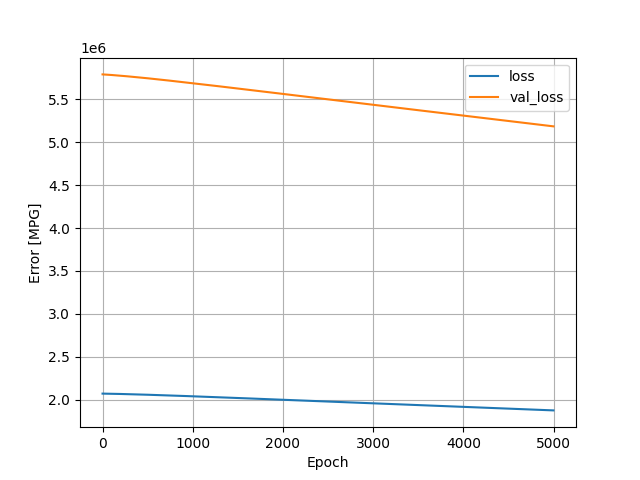

The data file committed next to this chart (first rows):
, loss, val_loss, epoch
0, 2069121, 5792300, 0
1, 2069106, 5792244, 1
2, 2069092, 5792186, 2
3, 2069077, 5792128, 3
4, 2069062, 5792068, 4
5, 2069046, 5792010, 5
6, 2069032, 5791951, 6
7, 2069016, 5791892, 7
8, 2069001, 5791832, 8
9, 2068985, 5791772, 9
10, 2068970, 5791712, 10
11, 2068954, 5791652, 11
12, 2068938, 5791591, 12
13, 2068923, 5791532, 13
14, 2068907, 5791470, 14
15, 2068891, 5791409, 15
16, 2068875, 5791348, 16
17, 2068859, 5791286, 17
18, 2068843, 5791224, 18
19, 2068826, 5791162, 19
20, 2068810, 5791100, 20
21, 2068794, 5791037, 21
22, 2068777, 5790974, 22
23, 2068761, 5790910, 23
24, 2068744, 5790848, 24
25, 2068727, 5790784, 25
26, 2068710, 5790720, 26
27, 2068694, 5790655, 27
28, 2068677, 5790590, 28
29, 2068659, 5790526, 29
30, 2068642, 5790460, 30
31, 2068625, 5790396, 31
32, 2068608, 5790330, 32
33, 2068590, 5790265, 33
34, 2068573, 5790199, 34
35, 2068556, 5790134, 35
36, 2068538, 5790066, 36
37, 2068520, 5790000, 37
38, 2068503, 5789932, 38
39, 2068485, 5789865, 39
40, 2068467, 5789800, 40
41, 2068449, 5789732, 41
42, 2068431, 5789664, 42
43, 2068413, 5789596, 43
44, 2068395, 5789528, 44
45, 2068377, 5789460, 45
46, 2068359, 5789392, 46
47, 2068340, 5789322, 47
48, 2068322, 5789254, 48
49, 2068303, 5789184, 49
50, 2068285, 5789115, 50
51, 2068266, 5789044, 51
52, 2068248, 5788976, 52
53, 2068228, 5788904, 53
54, 2068210, 5788833, 54
55, 2068191, 5788764, 55
56, 2068172, 5788692, 56
57, 2068153, 5788622, 57
58, 2068134, 5788552, 58
59, 2068114, 5788480, 59
... 4,940 more rows
